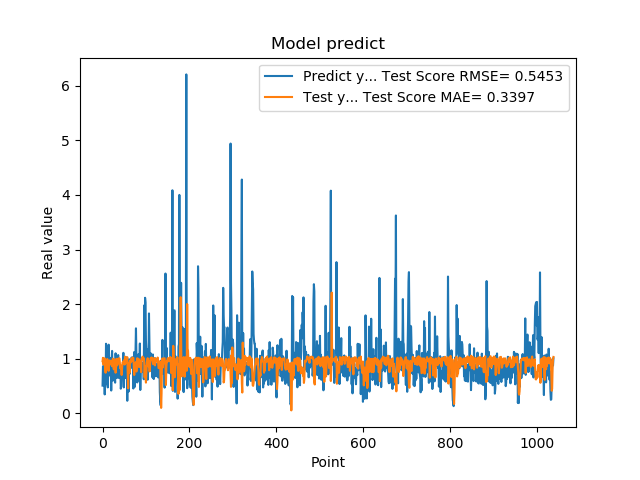

Source data for this figure (header and first rows):
5.082880258560180664e-01, 9.545795003511313714e-01
8.640019893646240234e-01, 1.017310978602975924e+00
8.469420075416564941e-01, 8.929724520021317113e-01
7.976629734039306641e-01, 9.396161075130792240e-01
9.608020186424257592e-01, 9.582272313347733883e-01
3.470349907875061035e-01, 1.007921120499613465e+00
9.546210169792177513e-01, 8.637105911059138608e-01
5.251880288124084473e-01, 7.442032829570590646e-01
1.275226235389709695e+00, 9.584222946007531219e-01
8.723750114440917969e-01, 8.457941215787074807e-01
7.321749925613403320e-01, 9.648116890528530831e-01
7.640249729156494141e-01, 9.963539362487169315e-01
4.752210080623626154e-01, 9.208778119578174826e-01
7.414129972457885742e-01, 8.057495057954626727e-01
1.258002042770385520e+00, 7.787178776949483794e-01
7.274609804153442383e-01, 9.002810189680803266e-01
7.892770171165466309e-01, 9.696084681912150449e-01
6.914690136909484863e-01, 9.662321328733080028e-01
7.093830108642578125e-01, 9.337752638230943925e-01
1.014547944068908691e+00, 8.943733290824233961e-01
4.182830154895783026e-01, 9.581290320449454834e-01
1.002280950546264648e+00, 9.401514296759484468e-01
1.143296003341674805e+00, 8.635488587054966914e-01
6.746559739112854004e-01, 9.733405907990955175e-01
6.009536385536193848e-01, 1.001542927388728854e+00
6.538079977035522461e-01, 8.617177972754934689e-01
7.814120054244995117e-01, 8.062732496694706708e-01
8.469259738922119141e-01, 9.268919184819166546e-01
6.482390165328979492e-01, 9.874427825477607445e-01
5.623700022697448730e-01, 9.508904311286981992e-01
1.099647998809814453e+00, 7.450712503384616658e-01
9.541710019111632191e-01, 7.979830123405382558e-01
6.694499850273132324e-01, 9.958590107516768208e-01
6.464660167694091797e-01, 9.997282257475756939e-01
8.223180174827575684e-01, 8.803326237764149687e-01
8.300920128822326660e-01, 9.213980865534401321e-01
1.067314028739929199e+00, 9.951945777169224350e-01
6.827279925346374512e-01, 9.955955866061976245e-01
6.464239954948425293e-01, 1.010313409886633540e+00
6.881093978881835938e-01, 1.006230468240145948e+00
6.500350236892700195e-01, 9.046352416844224420e-01
8.693690299987792969e-01, 8.218890471223004868e-01
4.518609941005706787e-01, 8.764670930702332940e-01
4.952389895915984552e-01, 8.101688621805933632e-01
6.850870251655578613e-01, 7.025572356000900909e-01
8.653740286827087402e-01, 8.109771502602823867e-01
7.400469779968261719e-01, 9.276223215491163909e-01
8.204330205917358398e-01, 9.451292278263173641e-01
1.108605027198791504e+00, 9.083287102480237518e-01
4.751499891281127930e-01, 9.375318122810646360e-01
9.457899928092955433e-01, 9.747479762137299941e-01
7.877500057220458984e-01, 8.939862419679357464e-01
9.367713332176208496e-01, 1.038064196471742751e+00
6.470239758491516113e-01, 1.011173455488423301e+00
1.029777050018310325e+00, 9.726222245262806654e-01
9.328820109367371716e-01, 9.269347210712788332e-01
7.528370022773742676e-01, 9.820076108057880226e-01
2.307340055704117099e-01, 1.029535760770607267e+00
8.772729635238647461e-01, 7.673479464624377577e-01
7.876309752464294434e-01, 4.585983728951865679e-01
3.992269933223724365e-01, 9.217124296031480313e-01
... 979 more rows
